pico-8 play session: hold → + tap 🅾

[t = 1 s] hold → ~1s, tap 🅾 ~2×
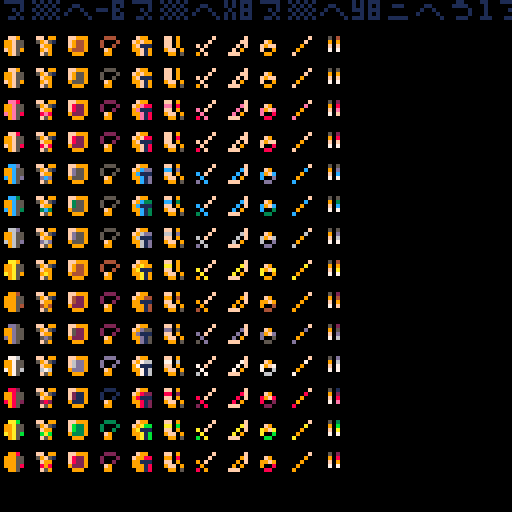
[t = 6 s] hold → ~6s, tap 🅾 ~10×
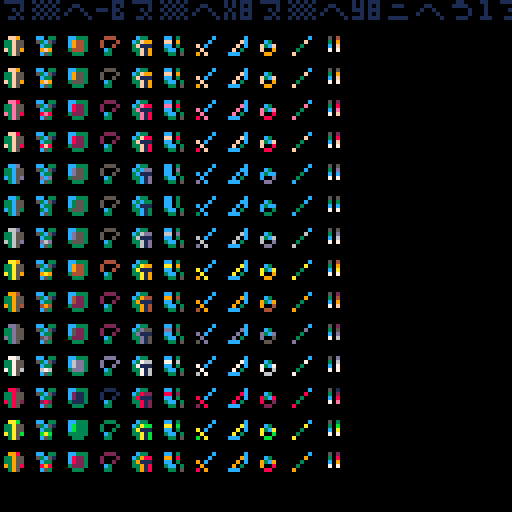
[t = 8 s] hold → ~8s, tap 🅾 ~14×
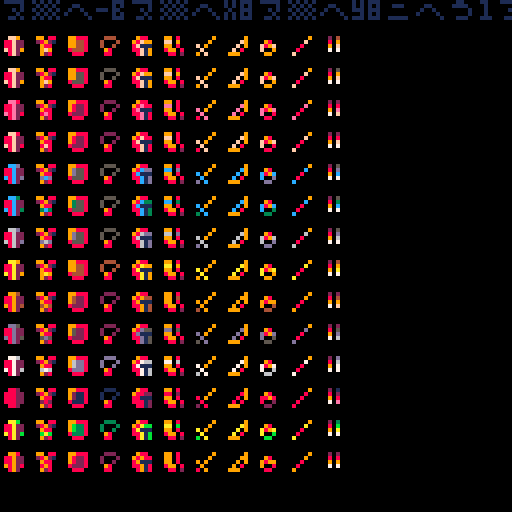

pico-8 cartridge
version 39
__lua__

printh('debug started','debug',true)
function debug(s)
 printh(tostr(s),'debug',false)
end

function clone(t1)
 local result={}
 for i=1,#t1 do
  result[i]=t1[i]
 end
 return result
end

function concat(t1,t2)
 local result=clone(t1)
 for i=1,#t2 do
  add(result,t2[i])
 end
 return result
end

colors={}

for i=0,13 do
 colors[i+1]={sget(i,8),sget(i,9),sget(i,10),sget(i,11)}
end

curindex=1

printh('debug started','debug',true)
function debug(s)
 printh(tostr(s),'debug',false)
end

running=0
function _update60()
 running+=1
 if btnp(6) then
  running=-1
 end

 if running <= 0 then
  return
 end

 if btnp(0) then
  curindex=curindex-1
 end
 if btnp(1) then
  curindex=curindex+1
 end
 curindex=mid(1,curindex,#colors)
end

function _draw()
 if running <= 0 then
  cls(2)
  return
 end
 cls()
 for sprite=0,10 do
  for color=1,#colors do
   pal(concat(concat({1},colors[curindex]),colors[color]),0)
   spr(sprite,sprite*8,color*8)
   
   pset(84,color*8+1,6)
   pset(84,color*8+2,7)
   pset(84,color*8+3,8)
   pset(84,color*8+4,9)
   
   pal()

   pset(82,color*8+1,sget(curindex-1,8))
   pset(82,color*8+2,sget(curindex-1,9))
   pset(82,color*8+3,sget(curindex-1,10))
   pset(82,color*8+4,sget(curindex-1,11))
  end
 end

 src="⁶-b⁶x8⁶y8ᶜ1⁶.ユユラョ◝◝◝◝⁶-#⁶.◝よ○○oエれ³⁸⁶-#ᶜ2⁶.\0@██… <ュ²1⁶.ムメミエエ゜~ュ⁶.	ᵇ○◝ュ◜◝◜⁶-#ᶜ1⁶.⁷エ○○|ュヲユ⁸⁶-#ᶜ2⁶.\0\0\0\0³³⁷ᶠ⁶-#ᶜ1⁶.\0\0\0\0\0⁷ユユ⁸⁶-#ᶜ5⁶.\0\0\0\0\0\0²\0⁸⁶-#ᶜ6⁶.\0\0\0\0\0\0⁴²⁸⁶-#ᶜd⁶.\0\0\0\0\0\0\0ᶜ⁸⁶-#ᶜf⁶.\0\0\0\0\0\0\0¹⁶-#ᶜ1⁶.\0\0\0\0➡️むシ?⁶.\0\0\0\0²⁴\0\0 ⁶. \0\0\0\0\0\0\0⁶.\0\0█Iそユユラ⁶-#⁶.ュヲンュ◝◝ン0⁸⁶-#ᶜ2⁶.\0\0\0\0\0\0\0ら⁸⁶-#ᶜ5⁶.\0\0\0\0\0\0\0¹⁸⁶-#ᶜ6⁶.\0\0\0\0\0\0⁶ᵉ²1ᶜ2⁶.らさお~◝◜◝◝⁶.○に◝ル◝◝◝◝⁶.³ᶠ⁷れネンン~⁶.\0\0\0\0\0\0\0³\n ⁶.ヲユナ<~ュヲナ⁶.ヨん◆ᵉᶜ⁵○◝²1⁶.◝ョョ◜◝◝ョ◝⁸⁶-#ᶜ8⁶.\0\0\0\0\0\0²\0²1ᶜ2⁶.ᶠᶠ⁷³¹\0¹\0⁸⁶-#ᶜ5⁶.@\0⁸\0\0\0\0(⁸⁶-#ᶜ6⁶.█`p<>せ⁶♥⁸⁶-#ᶜ7⁶.\0\0\0\0\0\0 ▮⁸⁶-#ᶜd⁶.\0\0█ら\0\0\0\0⁸⁶-#ᶜf⁶.\0█\0\0らXス@²1ᶜ5⁶.\0\0⁷\0\0\0\0ヌ⁸⁶-#ᶜ6⁶.\0\0ヲャ。ョャ▮⁸⁶-#ᶜ7⁶.¹\0\0\0²²⁴\r⁸⁶-#ᶜd⁶.ᵉᶠ\0⁴\0\0\0\0⁸⁶-#ᶜf⁶.\0\0\0\0ナ\0\0\0²1ᶜ5⁶.\0\0\0\0\0\0⌂⁴⁸⁶-#ᶜ6⁶.\0\0◝◝ユqqP⁸⁶-#ᶜd⁶.\0\0\0\0\0🅾️\0\n⁸⁶-#ᶜf⁶.\0\0\0\0ᶠ\0\0 ⁶-#ᶜ1⁶.█L⁸\0⁴\0¹¹⁸⁶-#ᶜ5⁶.\0\0\0\0\0\0\0█⁸⁶-#ᶜ6⁶.\0\0qs{|tn⁸⁶-#ᶜd⁶.\0\0█⁸█⬇️█\0⁸⁶-#ᶜf⁶.\0\0⁶░\0\0\n▮⁶-#ᶜ1⁶.\0あ…ppppp⁸⁶-#ᶜ5⁶.\0\0\0\0\0█☉☉⁸⁶-#ᶜ6⁶.\0\0ᵇᶠ⁷⁶⁶⁶⁸⁶-#ᶜd⁶.\0\0\0\0⁸⁸\0\0⁸⁶-#ᶜf⁶.\0\0⁴\0\0¹¹¹⁶-#ᶜ1⁶.\0れ⁸H 8x8⁸⁶-#ᶜ5⁶.\0\0\0\0@@\0\0⁸⁶-#ᶜ6⁶.\0\0⁷♥♥♥✽♥⁸⁶-#ᶜ7⁶.\0\0█\0\0\0\0\0⁸⁶-#ᶜd⁶.\0\0\0\0\0\0\0@⁸⁶-#ᶜf⁶.\0\0\0\0\0\0²\0⁶-#ᶜ1⁶.ヌル▮\0⁴⁴\0\0⁸⁶-#ᶜ5⁶.\0\0\0\0\0\0ろ\0⁸⁶-#ᶜ6⁶.\0\0ナヨャk•Z⁸⁶-#ᶜ7⁶.\0\0³²\0\0 █⁸⁶-#ᶜd⁶.\0\0\0\0\0█\0⁴⁸⁶-#ᶜf⁶.\0\0\0\0\0▮\0!²1ᶜ2⁶.ら\0\0\0\0\0\0\0⁸⁶-#ᶜ5⁶.\0\0▮▮ᶜ²⁴0⁸⁶-#ᶜ6⁶.?◝ヤフb`らア⁸⁶-#ᶜ7⁶.\0\0\0\0\0\0\0²⁸⁶-#ᶜd⁶.\0\0\0⁸█¹!¹⁸⁶-#ᶜf⁶.\0\0\0\0¹█\0\0²2ᶜ5⁶.\0\0²\0\0⁸\0\0⁸⁶-#ᶜ6⁶.\0\0¹⁵³³⁷ᶠ⁸⁶-#ᶜd⁶.\0\0\0²ᶜ⁴\0\0²2ᶜ1⁶.█ら@\0\0\0\0\0²2⁶.¹█$\0\0\0█ナ⁸⁶-#ᶜ5⁶.\0\0\0\0\0█\0\0²2ᶜ1⁶.ッッ◜◜◝◝◝ト\n⁶-#⁶.◝◝◝◝◝◝◝◜²1ᶜ2⁶.ら ◝◝◜ヲ@◝⁶.◝~◝◝◝◝ヲ◝²1⁶.~?゜ᶠ⁷³³¹⁸⁶-#ᶜ5⁶.\0\0\0\0\0⁴\0\0⁸⁶-#ᶜ6⁶.\0█\0Pp8$<⁸⁶-#ᶜ7⁶.\0\0\0█\0\0▮²⁸⁶-#ᶜd⁶.\0\0\0\0☉ららら⁸⁶-#ᶜf⁶.█@ナ \0\0⁸\0²1ᶜ5⁶.⁸\0\0\0ᶜ⁴²⁴⁸⁶-#ᶜ6⁶.!█!█ユユxき⁸⁶-#ᶜ7⁶.らaP`\0⁸\0\0⁸⁶-#ᶜd⁶.⁘ᵉ⁶⁷³³▒S⁸⁶-#ᶜf⁶.²\0█▮\0\0\0\0²1ᶜ5⁶.²\0\0\0\0\0\0⁸⁸⁶-#ᶜ6⁶.ュをュ◝ャン◜ユ⁸⁶-#ᶜ7⁶.¹1\0\0\0\0\0\0⁸⁶-#ᶜd⁶.\0\0\0\0⁴⁶¹⁷⁸⁶-#ᶜf⁶.\0⁸¹\0\0\0\0\0²1ᶜ2⁶.\0\0\0\0\0⁸「「⁸⁶-#ᶜ5⁶.\0²²ᵉ█\0\0█⁸⁶-#ᶜ6⁶.A…▥➡️3⁙¹¹⁸⁶-#ᶜ7⁶.8)\0\0\0\0\0\0⁸⁶-#ᶜd⁶.\0\0``@ナヌf⁸⁶-#ᶜf⁶.\0@\0\0\0\0\0\0²1ᶜ5⁶.█☉☉█…⁸⁸⁸⁸⁶-#ᶜ6⁶.e7swgcネ█⁸⁶-#ᶜ7⁶.⁸@\0\0\0\0\0\0⁸⁶-#ᶜd⁶.\0\0\0\0\0░⁴g⁸⁶-#ᶜf⁶.□\0⁴\0\0\0\0\0²5ᶜ6⁶.nv○=○み▤\0⁸⁶-#ᶜ7⁶.\0⁸\0\0\0\0\0\0⁸⁶-#ᶜd⁶.\0\0\0B█Fg◝⁸⁶-#ᶜf⁶.■¹\0\0\0\0\0\0²5ᶜ1⁶.\0\0\0\0\0\0\0 ⁸⁶-#ᶜ6⁶.リ○◝?や=%\0⁸⁶-#ᶜ7⁶.ᶜ█\0\0\0\0\0\0⁸⁶-#ᶜd⁶.\0\0\0█Bるソト²5ᶜ1⁶.\0\0\0\0\0\0²\0⁸⁶-#ᶜ2⁶.\0\0\0\0\0\0\0²⁸⁶-#ᶜ6⁶.ユるリリャzx8⁸⁶-#ᶜ7⁶.\0!\0\0\0\0\0\0⁸⁶-#ᶜd⁶.\0▮\0⁸\0✽▒E⁸⁶-#ᶜf⁶.⁷⁴\0\0\0\0\0\0²5ᶜ1⁶.\0 \0▮▮⁸⁸⁴⁸⁶-#ᶜ6⁶.ャOり@ナナユユ⁸⁶-#ᶜ7⁶.\0█\0█\0\0\0\0⁸⁶-#ᶜd⁶.\0▮゛'⁷³²\n⁸⁶-#ᶜf⁶.⁴\0\0\0\0\0\0\0²5ᶜ2⁶.ヌら█\0\0\0\0\0⁸⁶-#ᶜ6⁶.「0srりれCネ⁸⁶-#ᶜ7⁶.\0	\0¹²⁴█\0⁸⁶-#ᶜd⁶.⁴⁶ᶜ☉<8<「⁸⁶-#ᶜf⁶.¹\0\0\0\0\0\0\0²5ᶜ2⁶.◝◝◝◝◜◜ュヲ⁸⁶-#ᶜ6⁶.\0\0\0\0\0¹³⁷²1ᶜ2⁶.◝◝◝○◝◝◝◝⁶./ᶠ³「ᶠ⁷³\0\n⁶-#ᶜ1⁶.◝◝◝◝◝◝ョ◝²1ᶜ2⁶.◜ナ\0\0\0\0\0█²1⁶.◝?ᶜ²\0\0\0¹⁸⁶-#ᶜ5⁶.\0@ \0\0\0\0\0⁸⁶-#ᶜ6⁶.\0\0█`ぬ@っナ⁸⁶-#ᶜ7⁶.\0█\0\0\0…▮¥⁸⁶-#ᶜf⁶.\0\0@█@($⁴²6ᶜ7⁶.²$ᵇ⁴\0\0\0\0⁸⁶-#ᶜd⁶.ナ…\0\0\0\0\0\0⁸⁶-#ᶜf⁶.ᶜ²\0³\0\0\0\0²6ᶜ2⁶.\0▮8<ヘュヲュ⁸⁶-#ᶜ5⁶.ᶜᶜ⁶\0⁘\0\0\0⁸⁶-#ᶜd⁶.⁙⬇️▒²²\0\0\0²6ᶜ1⁶.\0\0\0¹\0\0\0\0⁸⁶-#ᶜ2⁶.\0ヲュ◜◝◝◝◝⁸⁶-#ᶜd⁶.⁷⁷³\0\0\0\0\0²6ᶜ2⁶.「◝◝◝◝◝◝◝⁸⁶-#ᶜ5⁶.█\0\0\0\0\0\0\0⁸⁶-#ᶜd⁶.f\0\0\0\0\0\0\0²6ᶜ2⁶.▮◝◝◝◝◝◝◝⁸⁶-#ᶜ5⁶.⁸\0\0\0\0\0\0\0⁸⁶-#ᶜd⁶.⁵\0\0\0\0\0\0\0²6ᶜ2⁶.\0◝◝◝◝◝◝◝⁸⁶-#ᶜd⁶.よ\0\0\0\0\0\0\0²2ᶜ5⁶. \0\0\0\0\0\0\0⁸⁶-#ᶜ8⁶.\0\0\0\0\0 \0\0⁸⁶-#ᶜd⁶.ト\0\0\0\0\0\0\0²2ᶜ5⁶.█\0\0\0\0\0\0\0⁸⁶-#ᶜ6⁶.「\0\0\0\0\0\0\0⁸⁶-#ᶜd⁶.a\0\0\0\0\0\0\0²2ᶜ1⁶.²\0▮█\0\0\0\0⁸⁶-#ᶜ6⁶.ヲヲナ@\0\0\0\0⁸⁶-#ᶜ8⁶.\0\0\0\0\0█\0\0⁸⁶-#ᶜd⁶.¹\0\0\0\0\0\0\0²2ᶜ1⁶.\0\0\0\0²\0\0\0⁸⁶-#ᶜ6⁶.らカxヲュ◜◝ュ⁸⁶-#ᶜ7⁶.\0 \0\0\0\0\0\0⁸⁶-#ᶜd⁶.?ᶜ⁴⁴\0\0\0\0⁸⁶-#ᶜf⁶.\0\0█\0\0\0\0\0²2ᶜ1⁶.\0\0\0\0█\0\0\0⁸⁶-#ᶜ6⁶.ᶠ゜¥4yワヤ◝⁸⁶-#ᶜ7⁶.\0\0⁴ᵇ⁶⁸▮\0⁸⁶-#ᶜd⁶.\0\0!\0\0\0\0\0²2ᶜ1⁶.ヘュ◝◝◝ワ◜ュ⁸⁶-#ᶜ6⁶.\0\0\0\0\0\0¹³²1 \n⁶-#ᶜ1⁶.◝◝◝◝◝◝{◝²1ᶜ2⁶.0▮\0\0\0\0\0\0⁸⁶-#ᶜ5⁶.\0@\0\0▮\0\0⁸⁸⁶-#ᶜ6⁶.\0\0@█ナユナ█⁸⁶-#ᶜ7⁶.\0\0█@\0\0\0\0⁸⁶-#ᶜd⁶.\0\0\0 \0\0\0\0⁸⁶-#ᶜf⁶.\0█\0\0\0\0\0\0²1ᶜ6⁶.ユュ◜◝◝◝◝?⁸⁶-#ᶜ7⁶.⁵³\0\0\0\0\0\0⁸⁶-#ᶜf⁶.\n\0¹\0\0\0\0\0²1ᶜ2⁶.\0\0█Pき ¹@⁸⁶-#ᶜ5⁶.\0\0\0\0\0\0\0¹⁸⁶-#ᶜ6⁶.◝○?ᶠ⁷¹\0\0²1ᶜ2⁶.◜◝◝◝ュ⁸\0き⁸⁶-#ᶜ5⁶.\0\0\0\0\0⁴\0▮⁸⁶-#ᶜ6⁶.¹\0\0\0\0\0\0\0²1ᶜ2⁶.◝◝◝◝◜ヲマモ⁸⁶-#ᶜ5⁶.\0\0\0\0¹\0\0▮⁸⁶-#ᶜd⁶.\0\0\0\0\0²\0\0²2   ᶜ1⁶.\0\0\0」\0\0\0\0 ²2⁶.\0\0\0\0\0\0⁴\0⁸⁶-#ᶜ5⁶.\0\0\0\0\0\0▮⁸²2ᶜ1⁶.\0\0\0\0\0\0@@⁸⁶-#ᶜ6⁶.ヲナら\0\0\0\0\0⁸⁶-#ᶜd⁶.\0\0\0█\0\0\0\0²2ᶜ1⁶.\0\0\0\0\0\0⁴▶⁸⁶-#ᶜ5⁶.\0\0\0\0¹\0\0\0⁸⁶-#ᶜ6⁶.◝◝◝◝◜ュユナ²2ᶜ1⁶.ま\0▮\0██\0ら⁸⁶-#ᶜ5⁶.\0\0\0\0@\0\0\0⁸⁶-#ᶜ6⁶.³⁷ᶠ゜??○?⁸⁶-#ᶜ7⁶.\0\0\0\0\0@\0\0⁸⁶-#ᶜd⁶.\0⁸\0\0\0\0█\0⁸⁶-#ᶜf⁶.⁴\0\0\0\0\0\0\0²2ᶜ1⁶.タュ◜◝◝◝◝◝\n⁶-#⁶.ワャン◝か\0\0\0⁸⁶-#ᶜ2⁶.\0\0\0\0`◝◝○⁸⁶-#ᶜ8⁶.\0\0\0\0\0\0\0█⁶-#ᶜ1⁶.○ン◝ツ\0\0\0\0⁸⁶-#ᶜ2⁶.\0\0\0 ワ◜◝◝⁸⁶-#ᶜ5⁶.\0⁴\0²⁸¹\0\0²1ᶜ2⁶.\0\0\0⁴◝◝◝◝⁸⁶-#ᶜ6⁶.ᶠ⁴\0\0\0\0\0\0⁸⁶-#ᶜd⁶.▮\0\0\0\0\0\0\0²1ᶜ2⁶.\0█きョョ◝よ◝⁸⁶-#ᶜ5⁶.¹\0▮\0²\0\0\0⁸⁶-#ᶜ8⁶.\0\0\0\0\0\0@\0⁸⁶-#ᶜd⁶.\0▮\0\0\0\0\0\0²1ᶜ2⁶.ユxuヤ~◝▥フ⁸⁶-#ᶜ5⁶.⁸\0☉\0¹\0\0\0⁸⁶-#ᶜ8⁶.\0█\0▮█\0f「²2⁶.\0\0□█ っ}ル⁸⁶-#ᶜd⁶.\0▮\0\0\0\0\0\0²2ᶜ8⁶.\0\0\nr○よモエ⁸⁶-#ᶜ9⁶.\0\0\0\0\0@■0²2ᶜ8⁶.\0\0\0\0。◝◝◜⁸⁶-#ᶜ9⁶.\0\0\0\0\0\0\0¹²2ᶜ8⁶.\0\0\0\0n◝◝ャ⁸⁶-#ᶜ9⁶.\0\0\0\0\0\0\0⁴²2ᶜ8⁶.\0\0█□V◝ト◝⁸⁶-#ᶜ9⁶.\0\0\0\0\0\0 \0²2ᶜ8⁶.\0³\0 をか◝よ⁸⁶-#ᶜ9⁶.\0\0\0\0\0\0\0@²2ᶜ8⁶.\0\0\0²□'OO⁸⁶-#ᶜ9⁶.\0\0\0\0\0\0\0▮⁸⁶-#ᶜd⁶.\0⁴\0\0\0\0\0\0²2ᶜ5⁶.▮\0\0\0\0\0\0\0⁸⁶-#ᶜ8⁶.\0\0\0\0¹⁸\0-²2ᶜ1⁶.○ユ\0\0\0\0\0\0⁸⁶-#ᶜ6⁶.█\0\0\0\0\0\0\0⁸⁶-#ᶜ8⁶.\0\0\0\0\0\0\0▮²2ᶜ1⁶.ナヲ⬆️\0\0\0\0\0⁸⁶-#ᶜ5⁶.▮\0²⁸\0\0\0\0⁸⁶-#ᶜ6⁶.ᶠ⁷\0\0\0\0\0\0⁸⁶-#ᶜ8⁶.\0\0\0\0\0\0▮\0²2ᶜ1⁶.◜◝ョョ8\0\0\0⁸⁶-#ᶜ5⁶.\0\0\0\0\0\0⁸\0\n²2⁶.\0\0\0\0\0\0き\0⁸⁶-#ᶜ8⁶.\0@\0 \0\0\0\0²2⁶.\0²¹\0\0\0\0\0²2ᶜ5⁶.\0\0\0\0\0\0\0█⁸⁶-#ᶜ8⁶.\0\0⁸²███\0⁸⁶-#ᶜd⁶.\0\0\0\0²\0\0\0²2ᶜ8⁶.⁴█\0 そ█\0▮⁸⁶-#ᶜ9⁶.\0\0 \0\0\0\0\0²2ᶜ8⁶.LHヲzョ◝◜@⁸⁶-#ᶜ9⁶.\0\0\0▒\0\0\0█²2ᶜ8⁶.ょヤ◝ワよo◝◝⁸⁶-#ᶜ9⁶.\0▮\0⁸@▮\0\0⁸⁶-#ᶜa⁶.\0\0\0\0\0█\0\0²8ᶜ9⁶.`…☉ヲ◝ュもq⁸⁶-#ᶜa⁶.\0\0\0\0\0\0@☉²8ᶜ9⁶.@かトよ\0³³ᶠ⁸⁶-#ᶜa⁶.\0\0 @◝ュュユ²8ᶜ9⁶.ョ◝ャク\0\0\0\0⁸⁶-#ᶜa⁶.\0\0⁴,◝◝◝◝²8ᶜ9⁶.7○◝コ█@ヲュ⁸⁶-#ᶜa⁶.\0\0\0*○よ⁷³²8ᶜ9⁶.\0\0\0◝+?○_⁸⁶-#ᶜa⁶.\0\0\0\0⁴\0\0\0²8ᶜ9⁶.⁸\0\0@⁷³!\0²8ᶜ2⁶.…ひ\0\0@\0██⁸⁶-#ᶜ9⁶.\0\0\0\0▮\0²\0²8ᶜ2⁶.とフ◝セ゜っスト⁸⁶-#ᶜ9⁶.\0\0\0\0\0\0⁴\0²8ᶜ2⁶.◝クヤトよ!コ⁴⁶.ヤ◝◝ャ◝w◝ト\n²8⁶.◝◝◝ト~○?\0⁸⁶-#ᶜ5⁶.\0\0\0\0\0\0@\0⁸⁶-#ᶜ9⁶.\0\0\0\0███\0⁸⁶-#ᶜa⁶.\0\0\0\0\0\0\0◝⁸⁶-#ᶜd⁶.\0\0\0 \0\0\0\0²8ᶜ1⁶.\0\0\0\0\0  \0⁸⁶-#ᶜ2⁶.◝◝◝}ユ▮▮\0⁸⁶-#ᶜ5⁶.\0\0\0█\0\0\0\0⁸⁶-#ᶜ6⁶.\0\0\0\0\0\0らら⁸⁶-#ᶜ9⁶.\0\0\0\0⁷ᶠᶜ⁸⁸⁶-#ᶜa⁶.\0\0\0\0\0ら³7²8ᶜ2⁶.◜ャ⬇️🐱✽\0\0\0⁸⁶-#ᶜ5⁶.\0⁴⁴⁴\0\0\0\0⁸⁶-#ᶜ6⁶.\0\0\0\0\0\0⁴た⁸⁶-#ᶜ9⁶.\0\0008xx▮\0\0⁸⁶-#ᶜa⁶.\0\0\0\0\0ヤめR⁸⁶-#ᶜd⁶.\0\0\0¹\0\0@\0⁸⁶-#ᶜf⁶.\0\0\0\0\0\0\0⁴²8ᶜ2⁶.よ○○\0\0\0\0\0⁸⁶-#ᶜ5⁶.@\0\0\0\0\0\0\0⁸⁶-#ᶜ6⁶.\0\0\0\0\0@◝O⁸⁶-#ᶜ9⁶.\0\0█゜▮\0\0\0⁸⁶-#ᶜa⁶.\0\0\0ナヤ?\0\0⁸⁶-#ᶜf⁶.\0\0\0\0\0█\0ぬ²8ᶜ2⁶.38\0\0\0\0\0\0⁸⁶-#ᶜ5⁶.⁸D\0\0\0\0\0\0⁸⁶-#ᶜ6⁶.\0\0\0\0\0Q+ᵉ⁸⁶-#ᶜ9⁶.\0█^\0\0\0\0\0⁸⁶-#ᶜa⁶.\0\0く◝◝\0⁴\0⁸⁶-#ᶜf⁶.\0\0\0\0\0なオヨ²8ᶜ2⁶.◀\0\0\0\0\0\0\0⁸⁶-#ᶜ6⁶.\0\0\0\0⁸ れ³⁸⁶-#ᶜ9⁶.█◝2\0\0\0\0\0⁸⁶-#ᶜa⁶.\0\0イ◝ネC\0\0⁸⁶-#ᶜf⁶.\0\0\0\0⁘う<ュ²8ᶜ6⁶.\0\0\0\0\0	gH⁸⁶-#ᶜ9⁶.|へ◝ \0\0\0\0⁸⁶-#ᶜa⁶.\0\0\0トンら█\0⁸⁶-#ᶜf⁶.\0\0\0\0⁶6「ほ²8ᶜ5⁶.\0\0\0\0\0▮ᶜ⁴⁸⁶-#ᶜ6⁶.\0\0\0\0\0\0ナ\0⁸⁶-#ᶜ9⁶.゛◝えっd⁸\0\0⁸⁶-#ᶜa⁶.ナ\0\0³⬇️'■³⁸⁶-#ᶜd⁶.\0\0\0 ⁸\0²⁸⁸⁶-#ᶜf⁶.\0\0\0⁴\0ら\0ユ²8ᶜ6⁶.\0\0\0\0\0\0ᵇ\0⁸⁶-#ᶜ9⁶.☉よ_p\0\0\0\0⁸⁶-#ᶜa⁶.w@ ᶠ◝ナユ\0⁸⁶-#ᶜf⁶.\0\0\0\0\0゜⁴◝²8ᶜ5⁶.\0\0\0\0\0¹⁶⁶⁸⁶-#ᶜ6⁶.\0\0\0\0\0\0@@⁸⁶-#ᶜ9⁶.○かフち\0\0▮\0⁸⁶-#ᶜa⁶.\0\0▮Tュb!0⁸⁶-#ᶜd⁶.\0\0\0\0\0▮\0\0⁸⁶-#ᶜf⁶.\0\0\0\0\0██▒²8ᶜ6⁶.\0\0\0\0\0\0☉る⁸⁶-#ᶜ9⁶.か█メV`\0\0\0⁸⁶-#ᶜa⁶. @▮た◆ゆv\0⁸⁶-#ᶜd⁶.\0\0\0\0▮@\0\0⁸⁶-#ᶜf⁶.\0\0\0\0\0¹¹=²8ᶜ2⁶.らナ\0\0\0\0\0\0⁸⁶-#ᶜ6⁶.\0\0\0\0\0\0➡️リ⁸⁶-#ᶜ9⁶.²□◝◜⁘⁴\0\0⁸⁶-#ᶜa⁶.\0\0\0¹ミャh\0⁸⁶-#ᶜd⁶.\0\0\0\0\0\0⁴ᶜ⁸⁶-#ᶜf⁶.\0\0\0\0\0\0²\0²8ᶜ2⁶.ミりナ\0\0\0\0\0⁸⁶-#ᶜ5⁶.\0 \0\0\0\0\0\0⁸⁶-#ᶜ6⁶.\0\0\0\0\0\0\0ン⁸⁶-#ᶜ9⁶.\0⁸゜ルき \0\0⁸⁶-#ᶜa⁶.\0\0\0ᵇ_ト◝⁶²8ᶜ2⁶.シ◝くナナ\0\0\0⁸⁶-#ᶜ5⁶.\0\0@\0\0\0\0\0⁸⁶-#ᶜ6⁶.\0\0\0\0\0\0¹!⁸⁶-#ᶜ9⁶.\0\0\0゜゜ぬ▮\0⁸⁶-#ᶜa⁶.\0\0\0\0\0Gモテ⁸⁶-#ᶜd⁶. \0²\0\0\0\0\0²8ᶜ2⁶.エヤ◝。。\0\0\0⁸⁶-#ᶜ5⁶.\0▮\0²²\0\0\0⁸⁶-#ᶜ9⁶.\0\0\0@ナョ{ち⁸⁶-#ᶜa⁶.\0\0\0\0\0\0░T⁸⁶-#ᶜd⁶.\0\0\0\0\0\0\0¹²8ᶜ2⁶.トヲ🅾️4うᵉ`\0⁸⁶-#ᶜ5⁶.\0\0aJ`ユ█\0⁸⁶-#ᶜ9⁶.\0\0\0\0\0¹¹l⁸⁶-#ᶜa⁶.\0\0\0\0\0\0⁴⧗⁸⁶-#ᶜd⁶.\0¹\0\0²\0\n\0\n²6ᶜa⁶.ト\0\0\0\0\0\0\0²6⁶.=\0\0\0\0\0\0\0⁸⁶-#ᶜd⁶.\0\0\0\0\0\0\0008⁸⁶-#ᶜf⁶.\0\0\0█\0\0\0\0²6ᶜ7⁶.\0\0\0@ ウ>y⁸⁶-#ᶜf⁶.³◝◝よト1り●²6ᶜd⁶.\0\0\0⁴\0\0\0\0⁸⁶-#ᶜf⁶.ヲナユユxxx☉²6ᶜ5⁶.\0\0\0\0\0\0\0¹⁸⁶-#ᶜ7⁶.\0\0\0\0¹ \0\0⁸⁶-#ᶜd⁶.\0\0\0\0\0\0²²⁸⁶-#ᶜf⁶.り➡️▒り\0█ニら²6ᶜ5⁶.\0\0\0\0\0\0██⁸⁶-#ᶜd⁶.\0\0\0\0\0\0@\0⁸⁶-#ᶜf⁶.ュ@○~xy¹³²6ᶜ5⁶.\0██らpp8○⁸⁶-#ᶜ8⁶.█\0\0\0\0\0\0\0⁸⁶-#ᶜa⁶.\0\0  \0\0²\0⁸⁶-#ᶜd⁶.\0\0@□\0⁸⁴\0⁸⁶-#ᶜf⁶.7⁷⁷\0\0███²6ᶜ5⁶.⁶³²³\0\0\0\0⁸⁶-#ᶜ7⁶.\0\0\0@██らら⁸⁶-#ᶜ8⁶.¹\0\0\0\0\0\0\0⁸⁶-#ᶜa⁶.⁸\0\0\0\0\0\0\0⁸⁶-#ᶜd⁶.\0\0	\0\0\0\0 ⁸⁶-#ᶜf⁶.ぬきオき@A\0¹²6ᶜ7⁶.\0\0\"->??7⁸⁶-#ᶜf⁶.ウヤツ□¹\0\0H²6ᶜ1⁶.\0\0\0\0█\0\0\0⁸⁶-#ᶜ2⁶.\0\0\0█\0\0\0\0⁸⁶-#ᶜ5⁶.ᵉ8(x`ら█ら⁸⁶-#ᶜ8⁶.▮@\0\0\0\0\0\0⁸⁶-#ᶜa⁶.@\0ら\0\0\0\0\0⁸⁶-#ᶜd⁶. \0▮\0\0\0@\0⁸⁶-#ᶜf⁶.¹\0²⁷\0\0<▮²6ᶜ5⁶.\0\0\0\0¹¹#?⁸⁶-#ᶜ8⁶.\0\0\0\0\0\0▮\0⁸⁶-#ᶜd⁶.\0\0¹¹\0²ᶜ\0⁸⁶-#ᶜf⁶.xチスららら\0\0²6ᶜd⁶.ᶜ⁸⁴\0\0\0\0²⁸⁶-#ᶜf⁶.1\0003⁷³タヲヲ²6ᶜ7⁶.\0\0\0\0\0\0¹\0⁸⁶-#ᶜf⁶.⁸ypユユ?~○²6ᶜ2⁶.@\0\0\0\0\0\0\0⁸⁶-#ᶜ5⁶.█\0\0\0\0\0\0\0⁸⁶-#ᶜa⁶.²\0\0\0\0\0\0\0⁸⁶-#ᶜd⁶.0\0\0\0\0\0⁴ᶜ⁸⁶-#ᶜf⁶.\0\0¹Aく¹ ナ²6ᶜ5⁶.\0\0\0\0█\0\0\0⁸⁶-#ᶜa⁶.○/\0\0\0\0\0\0⁸⁶-#ᶜd⁶.█▮\0\0\0き\0 ⁸⁶-#ᶜf⁶.\0\0¹²\0²³ᶠ²6ᶜa⁶.ャャ▮\0\0\0\0\0⁸⁶-#ᶜd⁶.⁴\0\0\0\0\0\0\0\n²6ᶜ1⁶.\0\0\0\0ユユナヲ⁸⁶-#ᶜ5⁶.\0█ナユ⁸⁸¥⁴⁸⁶-#ᶜd⁶.ら`▮⁸⁴⁴¹¹²6ᶜ1⁶.\0\0⁴ᶠ⁶ᶠ⁷⁷⁸⁶-#ᶜ5⁶.、゜ᵇ\0	\0⁸⁸⁸⁶-#ᶜd⁶.c`…▮▮▮▮▮²6ᶜ7⁶.U█あ  \0\0\0⁸⁶-#ᶜd⁶.\0\0@▮\0\0█\0⁸⁶-#ᶜf⁶.ち~%Hら█\0\0²6ᶜ7⁶.\0\0\0²▒\0⁴\0⁸⁶-#ᶜf⁶.\0\0◜ノ@ららナ²6ᶜ7⁶.\0\0\0🐱²²\0\0⁸⁶-#ᶜd⁶.\0\0 \0\0█\0 ⁸⁶-#ᶜf⁶.\0きれ¹¹¹⁷¹²6ᶜ1⁶.\0\0\0\0\0\0\0⁸⁸⁶-#ᶜ5⁶.███らヲュュル⁸⁶-#ᶜd⁶.``x4⁶³²³⁸⁶-#ᶜf⁶.³\0\0\0\0\0\0\0²6ᶜ1⁶.\0¹\0\0\0\0\0\0⁸⁶-#ᶜ5⁶.ᶠᵉ⁷⁷⁷⁷⁷³⁸⁶-#ᶜ7⁶.\0\0Ppxユユユ⁸⁶-#ᶜd⁶.▮\0\0\0\0\0\0⁴⁸⁶-#ᶜf⁶.\0\0そ☉█⁸⁸\0²6ᶜ7⁶.█ら◝ワ◝◝ヤ{⁸⁶-#ᶜf⁶.@\0\0⁸\0\0▮░²6ᶜ7⁶.=?ほ◝◜ロ•~⁸⁶-#ᶜf⁶.²\0H\0¹	ノ▒²6ᶜ7⁶.\0\0_◝ャ◝セト⁸⁶-#ᶜf⁶.\0\0き\0⁴\0& ²6ᶜ1⁶.⁘\0\0\0\0\0@\0⁸⁶-#ᶜ2⁶.\0▮⁴\0\0P\0`⁸⁶-#ᶜ5⁶.+.むゆ◜なゆお⁸⁶-#ᶜ7⁶.\0\0\0\0¹\0¹¹⁸⁶-#ᶜd⁶.\0█@@\0\0\0\0⁸⁶-#ᶜf⁶.\0\0¹¹\0¹\0\0²6ᶜ1⁶.\0\0\0\0\0²¹\0⁸⁶-#ᶜ2⁶.\0\0\0\0²¹\0\0⁸⁶-#ᶜ5⁶.\0\0\0¹⁵█🐱⁷⁸⁶-#ᶜ7⁶.\0\0@\0\0\0\0\0⁸⁶-#ᶜ8⁶.\0\0\0\0\0\0\0@⁸⁶-#ᶜd⁶.\0²¹░@⁴L8⁸⁶-#ᶜf⁶.ヲヲま\0\0\0\0\0²6ᶜ7⁶.\0\0\0x▮😐らま⁸⁶-#ᶜf⁶.\0\0ュ░ムp<D²6ᶜ7⁶.\0\0\0\0\0²\0\0⁸⁶-#ᶜd⁶.⁴\0\0\0\0\0\0\0⁸⁶-#ᶜf⁶.ナナ◝◝◝}__²6ᶜa⁶.\0\0\0\0\0\0@\0⁸⁶-#ᶜf⁶.•゜‖▶³a\0\0²6ᶜd⁶.\0■\0\0\0\0\0\0\n²1ᶜ5⁶.⁸²ᵉ¥,`\0\0⁸⁶-#ᶜd⁶.⁷⁵\0\0\0\0\0\0²1ᶜ5⁶.⁸\0▮\0\0\0\0\0⁸⁶-#ᶜ6⁶.ナナ\0\0\0\0\0\0⁸⁶-#ᶜd⁶.▮▮\0\0\0\0\0\0²5ᶜ6⁶.◝◝○◝◜ュョ◜⁸⁶-#ᶜd⁶.\0\0█\0¹¹\0¹²5ᶜ1⁶.\0\0\0⁸⁸▤\0⁸⁸⁶-#ᶜ6⁶.?◝\0█\0\0\0\0⁸⁶-#ᶜd⁶.\0\0レ⁷リ'⁙‖⁸⁶-#ᶜf⁶.ら\0\0\0\0\0\0\0²5ᶜ1⁶.\0\0▮Pらぬナホ⁸⁶-#ᶜ6⁶.|▶\0\0²\0\0\0⁸⁶-#ᶜd⁶.█ ¹⁷	³¹\0⁸⁶-#ᶜf⁶.³\0\0\0\0\0\0\0²5ᶜ1⁶.⁴²ᶜt⁶%!⬇️⁸⁶-#ᶜ2⁶.█Hニ² @●ᶜ²5ᶜ1⁶.\0\0\0\0A■ら@⁸⁶-#ᶜ2⁶.¹\0し²、⁸	-⁸⁶-#ᶜ6⁶.⁸\0\0\0\0\0\0\0⁸⁶-#ᶜ7⁶.ユユ\0\0\0\0\0\0⁸⁶-#ᶜd⁶.\0⁸\0\0\0\0 \0²5ᶜ1⁶.\0\0⁶\r⁵\0²⁘⁸⁶-#ᶜ2⁶.\0\0\0\0\0ᵉ	²⁸⁶-#ᶜ6⁶.\0\0\0\0@@オ█⁸⁶-#ᶜ7⁶.○よ\0\0\0\0\0\0⁸⁶-#ᶜd⁶.\0\0\0▮\0▮\0\0⁸⁶-#ᶜf⁶.█@らら██\0@²5ᶜ1⁶.\0\0\0\0\0██\0⁸⁶-#ᶜ6⁶.\0\0▮\0 <?○⁸⁶-#ᶜ7⁶.H¹\0▮\0\0\0\0⁸⁶-#ᶜd⁶.\0\0@@B²@\0⁸⁶-#ᶜf⁶.ほ◜//。¹\0\0²5ᶜ1⁶.\0\0⁵ᵉ◀¹\r²⁸⁶-#ᶜ2⁶.\0\0\0\0⁸\0▮\\⁸⁶-#ᶜ6⁶. \0\0\0\0\0\0\0⁸⁶-#ᶜ7⁶.★つ\0\0\0\0\0\0⁸⁶-#ᶜd⁶.@@\0\0\0\0\0\0⁸⁶-#ᶜf⁶.\r⁘\0\0\0\0\0\0²5ᶜ1⁶.\0@\0\0\0⁴\0\0⁸⁶-#ᶜ2⁶.²☉b█$@¹$⁸⁶-#ᶜ7⁶.¹\0\0\0\0\0\0\0⁸⁶-#ᶜf⁶.\0¹\0\0\0\0\0\0²5ᶜ1⁶.\0²`P¹0\0\0⁸⁶-#ᶜ2⁶.\0¹	³>ᶜp@⁸⁶-#ᶜ8⁶.█\0\0\0\0\0\0\0⁸⁶-#ᶜa⁶. \0\0\0\0\0\0\0⁸⁶-#ᶜd⁶.「\0\0\0@\0\0\0²5ᶜ1⁶.\0\0\0\0\0\0▮¹⁸⁶-#ᶜ2⁶.\0¹\0\0\0\0\0\0⁸⁶-#ᶜ6⁶.³⁶⁘<゛R⁸\0⁸⁶-#ᶜ7⁶.オ\0\0\0\0\0\0\0⁸⁶-#ᶜd⁶.\0\0マららてbp⁸⁶-#ᶜf⁶.,ヲ\0\0\0\0\0\0²5ᶜ1⁶.\0\0\0²²²²²⁸⁶-#ᶜ6⁶.😐う`ナナききき⁸⁶-#ᶜd⁶.@\0。、、TX\\⁸⁶-#ᶜf⁶.3c█\0\0\0\0\0²5ᶜ1⁶.\0\0\0███\0\0⁸⁶-#ᶜ2⁶.\0\0 \0@@@ナ⁸⁶-#ᶜ6⁶.よヤ▶、゜゜゜゜⁸⁶-#ᶜd⁶.@\0⁸³\0\0\0\0⁸⁶-#ᶜf⁶.\0▮\0\0\0\0\0\0²5ᶜ1⁶.\0\0\0⁴⁶³\0\0⁸⁶-#ᶜ2⁶.\0\0\0¹\0⁴²⁴⁸⁶-#ᶜ6⁶.◝◝ら@\0\0\0\0⁸⁶-#ᶜd⁶.\0\0\0000ユっヲ█\n⁶-#ᶜ1⁶.◝◝◝◝ト◝◝◝⁶.◝◜◝◝}◝ャ◝²1ᶜ5⁶.\0\0²⁴け⬆️ろ☉⁸⁶-#ᶜ6⁶.ゃヘ0\0\0\0\0\0⁸⁶-#ᶜd⁶.6▶イタ」j\0\0²1ᶜ5⁶.█⁴⁴²⁶⁵⬇️!⁸⁶-#ᶜd⁶.⁷³³¹¹²⁴²²1ᶜ2⁶. ⁸\0\0\0@\0\0⁸⁶-#ᶜ5⁶.▤²\0X@●`ᶜ⁸⁶-#ᶜd⁶.⁴\0\0\0\0\0\0\0²1ᶜ2⁶.²\0\0⁴² \0\0⁸⁶-#ᶜ5⁶.p;ハ	く⁸/○⁸⁶-#ᶜd⁶.\0\0\0\0\0\0█\0²1ᶜ2⁶.★	` ⁸\0¹\0⁸⁶-#ᶜ5⁶.$ロえ웃□スノょ⁸⁶-#ᶜd⁶.\0\0\0\0█\0\0 ²1ᶜ2⁶.▮¹ \0⁶⁸▮D⁸⁶-#ᶜ5⁶.'\"ᵉᶠ☉ん◆)⁸⁶-#ᶜ6⁶.@\0@ら\0\0\0\0⁸⁶-#ᶜd⁶.\0ら█\0\0\0\0\0⁸⁶-#ᶜf⁶.█\0\0\0\0\0\0\0²1ᶜ2⁶.\0\0\0█\0\0▮\0⁸⁶-#ᶜ5⁶.█@☉2ネ?dP⁸⁶-#ᶜ6⁶.•#$\0\0\0\0\0⁸⁶-#ᶜd⁶.d、SMᶜ@\0\0²1ᶜ2⁶.ᶜ4@pT っ²⁸⁶-#ᶜ5⁶.ヨゃも⬇️きエ4ユ⁸⁶-#ᶜd⁶.\0\0\0ᶜ²\0\0\0²1ᶜ2⁶.(Dtyそ⁘‖\0⁸⁶-#ᶜ5⁶.シつ⬅️●W#マタ⁸⁶-#ᶜd⁶.\0▮\0\0\0\0\0\0²1ᶜ2⁶.き,웃わ%⁶ゆx⁸⁶-#ᶜ5⁶.G⧗v¥あン¹♥⁸⁶-#ᶜd⁶.⁸\0\0\0\0\0\0\0²1ᶜ2⁶.³\n⁙●²b⁵\0⁸⁶-#ᶜ5⁶.スuムi‖。\nS⁸⁶-#ᶜd⁶.$█\0\0\0\0\0\0²1ᶜ2⁶.\0\0\0\0\0¹\0\0⁸⁶-#ᶜ5⁶.▒⁵	Dᶠ &く⁸⁶-#ᶜ6⁶.@らききナ@\0\0⁸⁶-#ᶜd⁶.<「T「▮うオL²1ᶜ2⁶.き\0きナ█⁴  ⁸⁶-#ᶜ5⁶.	 @\0³ねᵉ▥⁸⁶-#ᶜ6⁶.◀゜」⁙⁸\0\0\0⁸⁶-#ᶜd⁶.\0\0⁶ᶜ⁘\n\0⁴²1ᶜ2⁶.\0\r¹C# き@⁸⁶-#ᶜ5⁶.んヌテてTウ▶め⁸⁶-#ᶜd⁶.8▮ \0\0\0\0\0\n²1 ⁶-#ᶜ1⁶.ョ◝ヤに◝や~⁙⁸⁶-#ᶜ2⁶.²\0\0\0\0\0\0\0⁸⁶-#ᶜ5⁶.\0\0▮@\0²¹さ⁶-#ᶜ1⁶.gヤz◝ヤ◜○◝⁸⁶-#ᶜ5⁶.…▮█\0\0\0█\0²1⁶.き⁴\0⁴h@\0ろ⁸⁶-#ᶜd⁶.⁴\0\0\0\0\0\0\0²1ᶜ2⁶.\0\0 ⁴ら\0\0\0⁸⁶-#ᶜ5⁶.*せっ█\0▮ケ░²1ᶜ2⁶.¹⁴\0\0\0\0\0\0⁸⁶-#ᶜ5⁶.ムタ@⁘⁴웃¹\0²1ᶜ2⁶.▮□ ¹\0⁘▮▮⁸⁶-#ᶜ5⁶.	ヘれ4ソ(ろ⁴⁸⁶-#ᶜd⁶.█\0\0\0\0\0⁸\0²1ᶜ2⁶.\0¹ᵉ\0\0\0\0²⁸⁶-#ᶜ5⁶.-ナ¹●ᵉᵉ゛0²1ᶜ2⁶.@\0\0\0█\0\0\0⁸⁶-#ᶜ5⁶.⁵` そ\0¹\0█²1ᶜ2⁶.\"ろh▮⁴⁸\0█⁸⁶-#ᶜ5⁶.@2❎ち0らL▮⁸⁶-#ᶜd⁶.⁴¹\0¹\0\0¹\0²1ᶜ2⁶.⁵\0░▮2⁴\0⁘⁸⁶-#ᶜ5⁶.\"「\nれゃ□ ¹⁸⁶-#ᶜd⁶.\0⁴\0\0\0\0\0\0²1ᶜ2⁶.P。-█²\0\0@⁸⁶-#ᶜ5⁶.とら²Dさ⁸□□⁸⁶-#ᶜd⁶.\0\0█\0\0\0\0\0²1ᶜ2⁶.H\0\0⁴J\0\0\0⁸⁶-#ᶜ5⁶.ほo\0む⁘ █😐⁸⁶-#ᶜ8⁶.\0\0²\0\0\0\0\0⁸⁶-#ᶜd⁶.\0\0\0\0\0\0\0▮²1ᶜ2⁶.\0▮\0\0\0\0▮¹⁸⁶-#ᶜ5⁶.e@²」\0\0\0\n⁸⁶-#ᶜd⁶.\0\0\0\0⁸\0\0\0²1ᶜ2⁶.E\0\0\0\0\0\0\0⁸⁶-#ᶜ5⁶.き¹$\0\0⁴\0\0²1ᶜ2⁶.\0@ᶜ@\0\0\0\0⁸⁶-#ᶜ5⁶.7「@\0³8 \0⁸⁶-#ᶜd⁶.\0 \0\0\0\0\0\0\n⁶-#ᶜ1⁶.ョ~○○ワ◝メ◜⁸⁶-#ᶜ5⁶.²¹█\0\0\0\0¹⁶-#ᶜ1⁶.◝○ト○?にッヤ⁸⁶-#ᶜ5⁶.\0\0\0██\0\0\0⁶-#ᶜ1⁶.ョ○よヤ○ュッ◝⁸⁶-#ᶜ5⁶.\0\0@\0\0²\0\0⁶-#ᶜ1⁶.にッ◝ャ◝◝レ◝⁸⁶-#ᶜ5⁶.P⁵\0\0\0\0\0\0⁶-#ᶜ1⁶.ワか○◝ョシ◝◝⁸⁶-#ᶜ2⁶.⁸@\0\0\0\0\0\0⁸⁶-#ᶜ5⁶.\0 █\0\0(\0\0⁶-#ᶜ1⁶.ョか~◝トョよ]⁸⁶-#ᶜ2⁶.\0`\0\0 \0\0\0⁸⁶-#ᶜ5⁶.²\0▒\0\0²@ ⁶-#ᶜ1⁶.マえ◝ヤト◝○か⁸⁶-#ᶜ2⁶.\0@\0\0\0\0\0\0⁸⁶-#ᶜ5⁶.‖\"\0▮ \0\0@⁸⁶-#ᶜd⁶.\0\0\0\0\0\0█\0⁶-#ᶜ1⁶.oヤ◝ワイ◝ャ◝⁸⁶-#ᶜ5⁶.▮▮\0⁸□\0⁴\0⁶-#ᶜ1⁶.ョ◝○◝めやワョ⁸⁶-#ᶜ5⁶.²\0█\0@@\0\0⁶-#ᶜ1⁶.G,◜るフメ◝<⁸⁶-#ᶜ2⁶.\0@\0\0\0\0\0\0⁸⁶-#ᶜ5⁶.ま⧗¹=「□\0█⁶-#ᶜ1⁶.Mリかン]◝◝◜⁸⁶-#ᶜ2⁶.█\0@²\0\0\0\0⁸⁶-#ᶜ5⁶.2ᶜ ⁴け\0\0\0⁶-#ᶜ1⁶.にヤめゃおシャモ⁸⁶-#ᶜ2⁶.▮\0\0\0 \0\0\0⁸⁶-#ᶜ5⁶.@▮D6@(\0▮⁶-#ᶜ1⁶.◝トワ◝ヤヤメワ⁸⁶-#ᶜ5⁶.\0 ⁸\0▮\0□\0²1⁶.\0「\n\0\0□▮\0⁶-#ᶜ1⁶.ロ◝◜◝◝ャ◝ト⁸⁶-#ᶜ5⁶.	\0¹\0\0⁴\0\0²1⁶.\0\0\0\0\0\0\0¹\n⁶-#ᶜ1⁶.◝◜ムお◝ョよ◝⁸⁶-#ᶜ5⁶.\0¹\0\0\0\0\0\0⁶-#ᶜ1⁶.◝ロ◝◝◝◝◝7⁸⁶-#ᶜ6⁶.\0\0\0\0\0\0\0@⁸⁶-#ᶜf⁶.\0\0\0\0\0\0\0█⁶-#ᶜ1⁶.◜oョ◜◝◝ヤエ⁸⁶-#ᶜ7⁶.\0\0\0\0\0\0\0000⁶-#ᶜ1⁶.◝◝よワツ◝{ゃ⁸⁶-#ᶜ5⁶.\0\0\0\0\0\0█\0⁸⁶-#ᶜ7⁶.\0\0\0\0\0\0\0⁴⁸⁶-#ᶜd⁶.\0\0\0\0\0\0\0\"⁶-#ᶜ1⁶.◝ョよ○◝トまい⁸⁶-#ᶜ5⁶.\0\0\0\0\0\0F\0⁸⁶-#ᶜ7⁶.\0\0\0\0\0\0\0D⁸⁶-#ᶜd⁶.\0\0\0\0\0\0¹\0⁶-#ᶜ1⁶.ヤ{oャロワ◝ミ⁸⁶-#ᶜ2⁶.\0\0\0⁴\0\0\0\0⁸⁶-#ᶜ5⁶.▮██\0\0⁸\0▮⁸⁶-#ᶜ7⁶.\0\0\0\0\0\0\0⁴⁶-#ᶜ1⁶.}゜Kや◝よ◝ヤ⁸⁶-#ᶜ5⁶.\0█\0\0\0@\0▮⁶-#ᶜ1⁶.ャlュふほ◝Cみ⁸⁶-#ᶜ6⁶.\0\0\0\0\0\0\0@⁸⁶-#ᶜ7⁶.\0\0\0\0\0\0\0²⁸⁶-#ᶜd⁶.\0¹\0\0\0\0<\0⁶-#ᶜ1⁶.◝ヤ_ツ◝◝◝サ⁸⁶-#ᶜ7⁶.\0\0\0\0\0\0\0¹⁶-#ᶜ1⁶.ヤョ◜◝ンン~O⁸⁶-#ᶜ5⁶.\0\0\0\0⁴⁴█\0⁸⁶-#ᶜ6⁶.\0\0\0\0\0\0\0█⁸⁶-#ᶜ7⁶.\0\0\0\0\0\0\0 ⁶-#ᶜ1⁶.ョワせ◝◝◝◝せ⁸⁶-#ᶜ5⁶.\0⁸\0\0\0\0\0@⁸⁶-#ᶜ7⁶.\0\0\0\0\0\0\0▮⁶-#ᶜ1⁶.◝よwャ◝ャャk⁸⁶-#ᶜ7⁶.\0\0\0\0\0\0\0▮⁸⁶-#ᶜd⁶.\0\0\0\0\0\0\0⁴⁶-#ᶜ1⁶.むヤ◝◝ハョ◜ン⁸⁶-#ᶜ5⁶.¹▮\0\0⁸²\0\0⁸⁶-#ᶜ7⁶.\0\0\0\0\0\0\0⁴⁸⁶-#ᶜd⁶.\0\0\0\0\0\0\0²⁶-#ᶜ1⁶.◝◝ツ◝◝◜○め⁸⁶-#ᶜ5⁶.\0\0\0\0\0\0█\0⁸⁶-#ᶜ6⁶.\0\0\0\0\0\0\0@⁸⁶-#ᶜ7⁶.\0\0\0\0\0\0\0⁴⁶-#ᶜ1⁶.ト{ャ◝◝めュ◝⁸⁶-#ᶜ5⁶. ░\0\0\0@²\0⁸⁶-#ᶜd⁶.\0\0\0\0\0\0¹\0²1ᶜ5⁶.@█\0\0\0\0ぬ⁸\n⁶-#ᶜ1⁶.エ◜}トトヤ◝◝⁸⁶-#ᶜ5⁶.\0\0\0 \0\0\0\0⁶-#ᶜ1⁶.?よ?つ◝◝ト◜⁸⁶-#ᶜ5⁶.\0\0\0@\0\0\0\0⁸⁶-#ᶜ7⁶.@@\0\0\0\0\0\0⁸⁶-#ᶜd⁶.█\0\0\0\0\0\0\0⁸⁶-#ᶜf⁶.\0\0@\0\0\0\0\0⁶-#ᶜ1⁶.クテ」❎○◝◜◝⁸⁶-#ᶜ5⁶.\0\0\0`\0\0¹\0⁸⁶-#ᶜ7⁶.(!す\0\0\0\0\0⁶-#ᶜ1⁶.ウワエᶠトトyワ⁸⁶-#ᶜ5⁶. \0\0P\0\0\0⁸⁸⁶-#ᶜ6⁶.\0\0\0█\0\0\0\0⁸⁶-#ᶜ7⁶.¹⁸\0\0\0\0\0\0⁸⁶-#ᶜd⁶.\0\0000\0\0\0\0\0⁶-#ᶜ1⁶.も;め<め◝◜ヤ⁸⁶-#ᶜ5⁶.\0\0\0@\0\0¹\0⁸⁶-#ᶜ6⁶.\0\0\0²\0\0\0\0⁸⁶-#ᶜ7⁶.@DD\0\0\0\0\0⁸⁶-#ᶜd⁶.\0\0\0¹\0\0\0\0⁶-#ᶜ1⁶.ランン⬇️◝◝◝◝⁸⁶-#ᶜ5⁶.¹²\0|\0\0\0\0⁸⁶-#ᶜ7⁶.⁴⁴⁴\0\0\0\0\0⁶-#ᶜ1⁶.エら◝◜◝◝よ◝⁸⁶-#ᶜ5⁶.▮\0\0¹\0\0\0\0⁸⁶-#ᶜ6⁶.\0ᶠ\0\0\0\0\0\0⁸⁶-#ᶜ7⁶.\0▮\0\0\0\0\0\0⁶-#ᶜ1⁶.}ュや⬇️◝に◜○⁸⁶-#ᶜ5⁶.\0\0\0\0\0@\0\0⁸⁶-#ᶜ6⁶.\0\0\0<\0\0\0\0⁸⁶-#ᶜ7⁶.²²²\0\0\0\0\0⁸⁶-#ᶜd⁶.\0\0@\0\0\0\0\0⁶-#ᶜ1⁶.pヘッへ◝よゆ◝⁸⁶-#ᶜ5⁶.\0\0\0¹\0\0\0\0⁸⁶-#ᶜ7⁶.¹¹¹\0\0\0\0\0⁶-#ᶜ1⁶.Oa}}◝◝○ョ⁸⁶-#ᶜ6⁶.█お\0\0\0\0\0\0⁸⁶-#ᶜ7⁶. \0█\0\0\0\0\0⁶-#ᶜ1⁶.にᶠにぬよ◝ワャ⁸⁶-#ᶜ5⁶.@\0@@\0\0\0\0⁸⁶-#ᶜ6⁶.\0█\0⁷\0\0\0\0⁸⁶-#ᶜ7⁶.▮▮▮\0\0\0\0\0⁸⁶-#ᶜd⁶.\0\0\0⁸\0\0\0\0⁸⁶-#ᶜf⁶.\0@\0\0\0\0\0\0⁶-#ᶜ1⁶.ネᶜヤヤ◝◝]◝⁸⁶-#ᶜ2⁶.\0\0\0\0\0\0█\0⁸⁶-#ᶜ5⁶.⁴\0\0▮\0\0²\0⁸⁶-#ᶜ6⁶.\0ネ\0\0\0\0\0\0⁸⁶-#ᶜ7⁶.▮▮▮\0\0\0\0\0⁶-#ᶜ1⁶.セッャ⬇️◝◝ヤ◝⁸⁶-#ᶜ5⁶. \0\0|\0\0\0\0⁸⁶-#ᶜ7⁶.⁴⁴⁴\0\0\0\0\0⁸⁶-#ᶜd⁶.²¹\0\0\0\0\0\0⁶-#ᶜ1⁶.めッみ{ヤ◝ワ◝⁸⁶-#ᶜ2⁶.\0\0\0\0\0\0⁸\0⁸⁶-#ᶜ5⁶.\0¹@⁴\0\0\0\0⁸⁶-#ᶜ7⁶.D⁴⁴\0\0\0\0\0⁸⁶-#ᶜd⁶.\0\0\0█\0\0\0\0⁶-#ᶜ1⁶.◝ワ◝ュ◝◝◝◝⁸⁶-#ᶜ6⁶.\0\0\0³\0\0\0\0²1ᶜ5⁶.\0\0▮\0\0\0\0\0"
 ?src,0,0,1
end
__gfx__
00000000000000000000000000000000000000000000000000000000000000000000000000000000000000000000000000000000000000000000000000000000
00887000044033000443330000666000004330000440300000000400000004000000000000000400000000000000000000000000000000000000000000000000
03382200023421000476630006000600043877000880700000004000000084000043000000008000000000000000000000000000000000000000000000000000
03382200004330000476630006006000038111000440300008040000000804000834800000030000000000000000000000000000000000000000000000000000
08382700007870000366630000430000033817000344030000800000008030000800700000300000000000000000000000000000000000000000000000000000
00382000004230000033300000330000003817000033020007080000044400000077000008000000000000000000000000000000000000000000000000000000
00000000000000000000000000000000000000000000000000000000000000000000000000000000000000000000000000000000000000000000000000000000
00000000000000000000000000000000000000000000000000000000000000000000000000000000000000000000000000000000000000000000000000000000
4522555422d132000000000000000000000000000000000000000000000000000000000000000000000000000000000000000000000000000000000000000000
9988d3d94562b8000000000000000000000000000000000000000000000000000000000000000000000000000000000000000000000000000000000000000000
ffefcc6a9d78a9000000000000000000000000000000000000000000000000000000000000000000000000000000000000000000000000000000000000000000
77f77777f67e77000000000000000000000000000000000000000000000000000000000000000000000000000000000000000000000000000000000000000000
